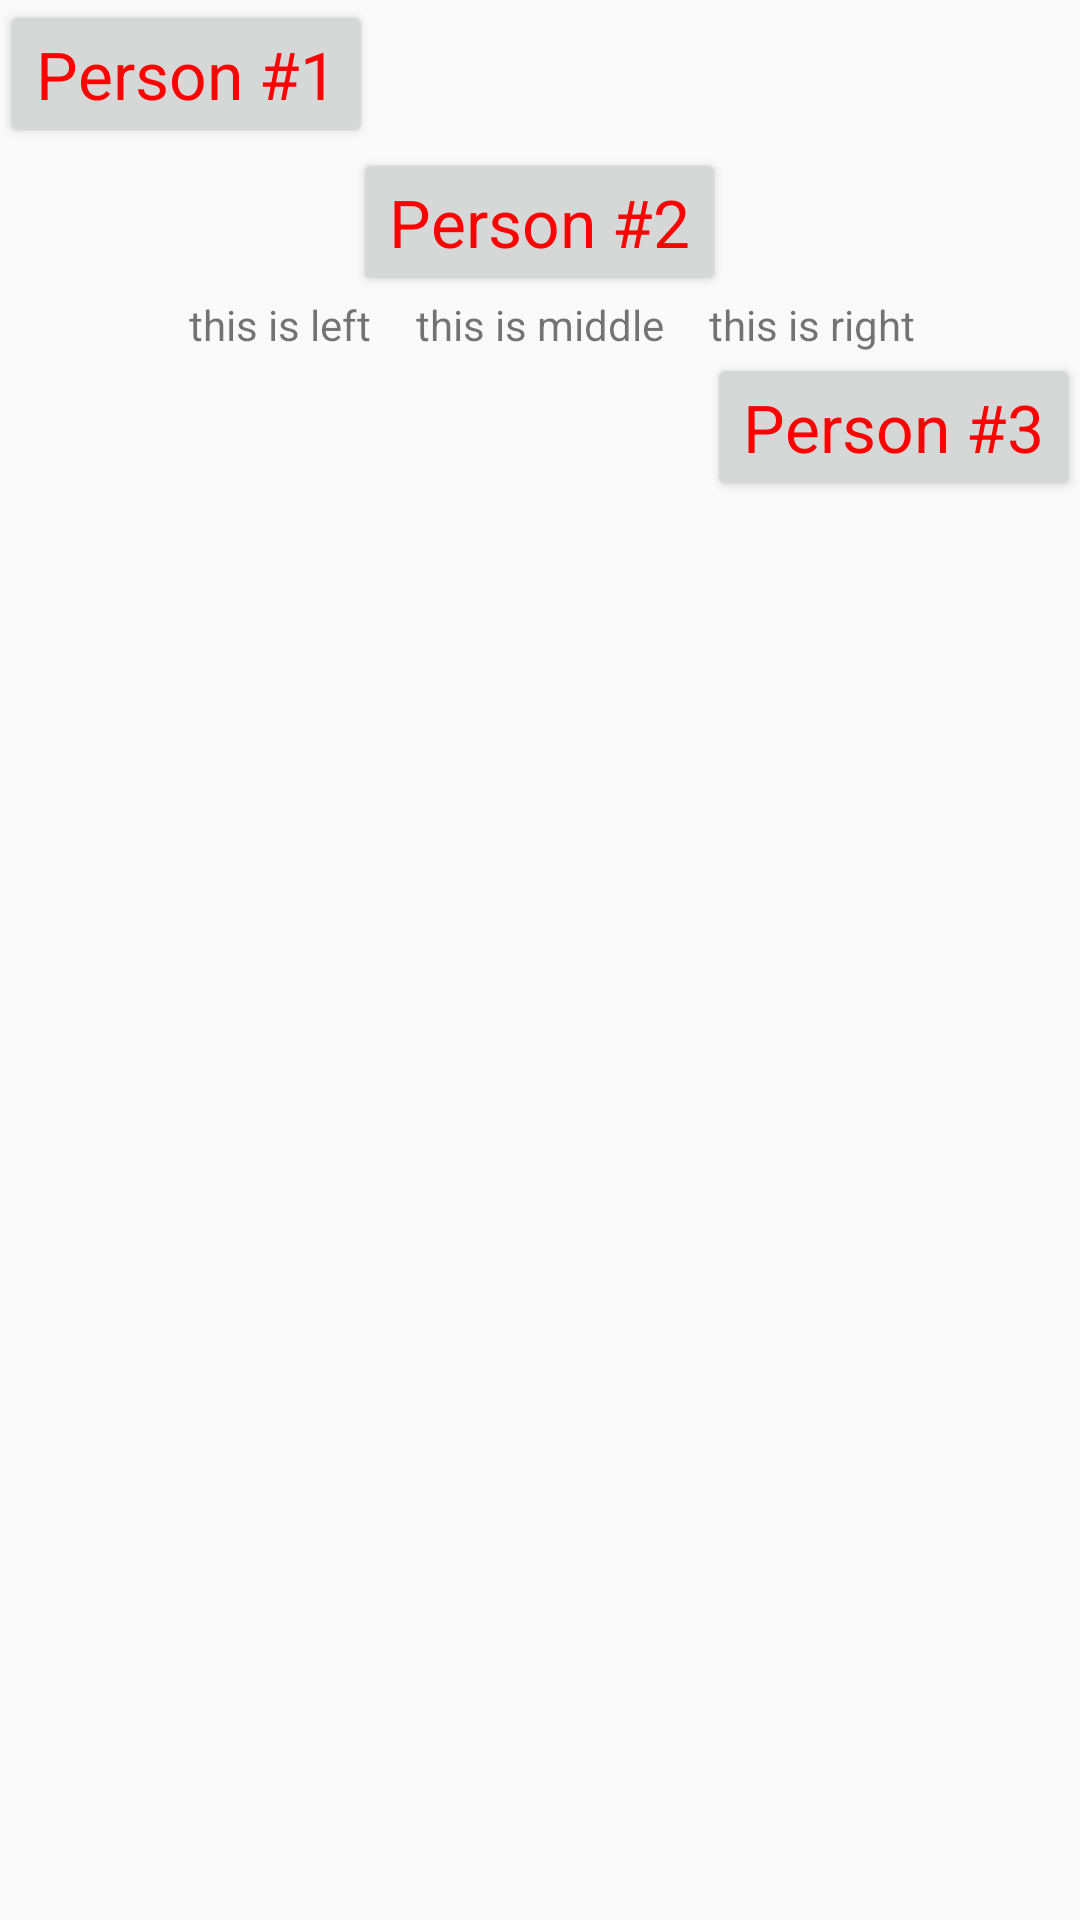

The Android layout XML behind this screen, and the referenced resources:
<!-- AndroidManifest.xml: application theme AppTheme -->
<!-- res/layout/content_relative_layout.xml -->
<?xml version="1.0" encoding="utf-8"?>
<RelativeLayout
    xmlns:android="http://schemas.android.com/apk/res/android"

    android:layout_width="match_parent"
    android:layout_height="match_parent"
    android:layout_marginTop="5dp"
    android:layout_marginRight="5dp"
    android:layout_marginBottom="5dp"
    android:layout_marginLeft="5dp"
    >
    <Button
        android:layout_width="wrap_content"
        android:layout_height="wrap_content"
        android:text="Person #1"
        android:textAppearance="?android:attr/textAppearanceLarge"
        android:textColor="#FF0000"
        android:layout_alignParentStart="true"
        android:layout_alignParentLeft="true"
        android:id="@+id/p1"
        />
    <Button
        android:layout_width="wrap_content"
        android:layout_height="wrap_content"
        android:text="Person #2"
        android:textAppearance="?android:attr/textAppearanceLarge"
        android:textColor="#FF0000"
        android:layout_below="@+id/p1"
        android:layout_centerHorizontal="true"
        android:id="@+id/p2"
        />

    <TextView
        android:id="@+id/tm1"
        android:layout_width="wrap_content"
        android:layout_height="wrap_content"
        android:text="this is middle"
        android:layout_below="@+id/p2"
        android:layout_centerHorizontal="true"
        />

    <TextView
        android:id="@+id/tl1"
        android:layout_width="wrap_content"
        android:layout_height="wrap_content"
        android:text="this is left"
        android:layout_below="@+id/p2"
        android:layout_toLeftOf="@id/tm1"
        android:paddingRight="15dp"
        />

    <TextView
        android:id="@+id/tr1"
        android:layout_width="wrap_content"
        android:layout_height="wrap_content"
        android:text="this is right"
        android:layout_below="@+id/p2"
        android:layout_toRightOf="@id/tm1"
        android:paddingLeft="15dp"
        />

    <Button
        android:layout_width="wrap_content"
        android:layout_height="wrap_content"
        android:text="Person #3"
        android:textAppearance="?android:attr/textAppearanceLarge"
        android:textColor="#FF0000"
        android:layout_below="@+id/tr1"
        android:layout_alignParentRight="true"
        android:id="@+id/p3"
        />
</RelativeLayout>
<!-- resources referenced by this layout -->
<resources>
  <style name="AppTheme" parent="Theme.AppCompat.Light.DarkActionBar">
          
          
          <item name="colorPrimary">@color/colorPrimary</item>
          <item name="colorPrimaryDark">@color/colorPrimaryDark</item>
          <item name="colorAccent">@color/colorAccent</item>
      </style>
  <color name="colorPrimary">#3F51B5</color>
  <color name="colorPrimaryDark">#303F9F</color>
  <color name="colorAccent">#FF4081</color>
</resources>
